Run: headless pygame with SDL's dummy video driver; simulated clock (each Clock.tick advances the game by its frame time, no real sleeping); random seed 0; keys injected as events and as key.get_pressed() state; mouse plan: one left click at the window centre at the start of phase 2, then a move to the lower-right quarter at the start of phase 3.
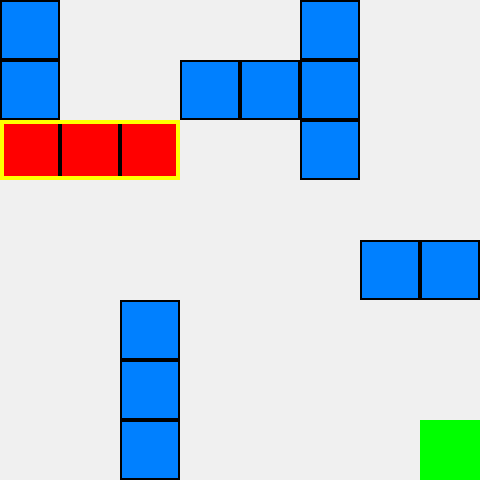
Frame 1 of 4 · flips 1–60 · no input
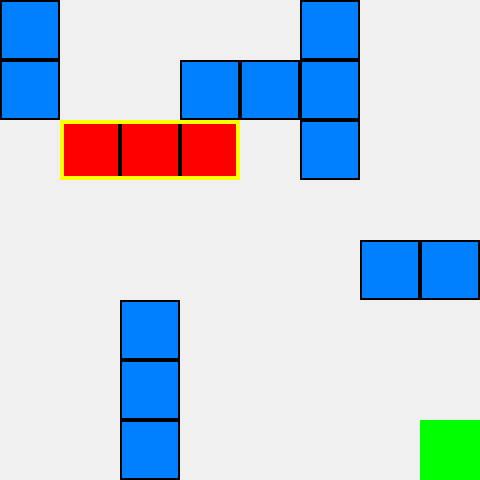
Frame 2 of 4 · flips 61–180 · clicked the window centre · tapped SPACE, RETURN · held RIGHT (→), D
Frame 3 of 4 · flips 181–300 · moved the mouse to the lower-right quarter · held DOWN (↓), S · screen unchanged from frame 2, image omitted
Frame 4 of 4 · flips 301–420 · held LEFT (←), A, UP (↑), W · screen same as frame 1, image omitted

The pygame program that drew these frames:

import pygame

pygame.init()
WIDTH, HEIGHT = 480, 480
ROWS, COLS = 8, 8
CELL = WIDTH // COLS
screen = pygame.display.set_mode((WIDTH, HEIGHT))
pygame.display.set_caption("Rush Hour")

# 색상
BG = (240, 240, 240)
MAIN_CAR_COLOR = (255, 0, 0)
CAR_COLOR = (0, 128, 255)
EXIT_COLOR = (0, 255, 0)
HIGHLIGHT_COLOR = (255, 255, 0)

# 차량 클래스
class Car:
    def __init__(self, x, y, length, is_horizontal, is_main=False):
        self.x = x
        self.y = y
        self.length = length
        self.is_horizontal = is_horizontal
        self.is_main = is_main
        self.color = MAIN_CAR_COLOR if is_main else CAR_COLOR

    def get_cells(self):
        return [(self.x + i if self.is_horizontal else self.x,
                 self.y if self.is_horizontal else self.y + i)
                for i in range(self.length)]

    def draw(self, selected=False):
        for cx, cy in self.get_cells():
            pygame.draw.rect(screen, self.color, (cx*CELL, cy*CELL, CELL, CELL))
            pygame.draw.rect(screen, (0, 0, 0), (cx*CELL, cy*CELL, CELL, CELL), 2)
        if selected:
            x1, y1 = self.get_cells()[0]
            x2, y2 = self.get_cells()[-1]
            x_min = min(x1, x2) * CELL
            y_min = min(y1, y2) * CELL
            w = (abs(x2 - x1) + 1) * CELL if self.is_horizontal else CELL
            h = CELL if self.is_horizontal else (abs(y2 - y1) + 1) * CELL
            pygame.draw.rect(screen, HIGHLIGHT_COLOR, (x_min, y_min, w, h), 4)

    def move(self, dx, dy, cars):
        if self.is_horizontal and dy != 0: return
        if not self.is_horizontal and dx != 0: return
        new_cells = [(x + dx, y + dy) for x, y in self.get_cells()]
        for x, y in new_cells:
            if x < 0 or x >= COLS or y < 0 or y >= ROWS:
                return
            for car in cars:
                if car is not self and (x, y) in car.get_cells():
                    return
        self.x += dx
        self.y += dy

# 차량 초기 설정
cars = [
    Car(0, 2, 3, True, is_main=True),  # 메인 차량
    Car(0, 0, 2, False),
    Car(3, 1, 2, True),
    Car(5, 0, 3, False),
    Car(6, 4, 2, True),
    Car(2, 5, 3, False),
]

selected_car = 0
font = pygame.font.SysFont(None, 36)
running = True

def get_clicked_car(mx, my):
    cx, cy = mx // CELL, my // CELL
    for i, car in enumerate(cars):
        if (cx, cy) in car.get_cells():
            return i
    return None

while running:
    screen.fill(BG)

    # 탈출구
    pygame.draw.rect(screen, EXIT_COLOR, (CELL*7, CELL*7, CELL, CELL))

    for i, car in enumerate(cars):
        car.draw(selected=(i == selected_car))

    for event in pygame.event.get():
        if event.type == pygame.QUIT:
            running = False
        elif event.type == pygame.MOUSEBUTTONDOWN:
            mx, my = pygame.mouse.get_pos()
            clicked = get_clicked_car(mx, my)
            if clicked is not None:
                selected_car = clicked
        elif event.type == pygame.KEYDOWN:
            if event.key == pygame.K_RIGHT:
                cars[selected_car].move(1, 0, cars)
            elif event.key == pygame.K_LEFT:
                cars[selected_car].move(-1, 0, cars)
            elif event.key == pygame.K_UP:
                cars[selected_car].move(0, -1, cars)
            elif event.key == pygame.K_DOWN:
                cars[selected_car].move(0, 1, cars)

    # 승리 조건
    if (7, 7) in cars[0].get_cells():
        win_text = font.render("Clear!", True, (0, 0, 0))
        screen.blit(win_text, (WIDTH // 2 - 50, HEIGHT // 2))

    pygame.display.flip()
    pygame.time.delay(100)

pygame.quit()
